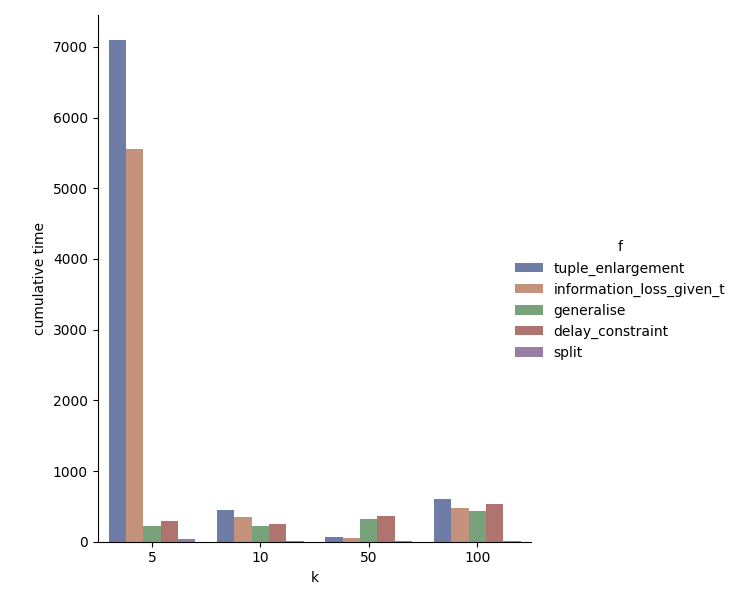

Source data for this figure (header and first rows):
t, f, k
7096, tuple_enlargement, 5
5553, information_loss_given_t, 5
222, generalise, 5
291, delay_constraint, 5
43, split, 5
451, tuple_enlargement, 10
354, information_loss_given_t, 10
220, generalise, 10
250, delay_constraint, 10
5, split, 10
63, tuple_enlargement, 50
51, information_loss_given_t, 50
321, generalise, 50
365, delay_constraint, 50
6, split, 50
605, tuple_enlargement, 100
473, information_loss_given_t, 100
441, generalise, 100
531, delay_constraint, 100
9, split, 100
